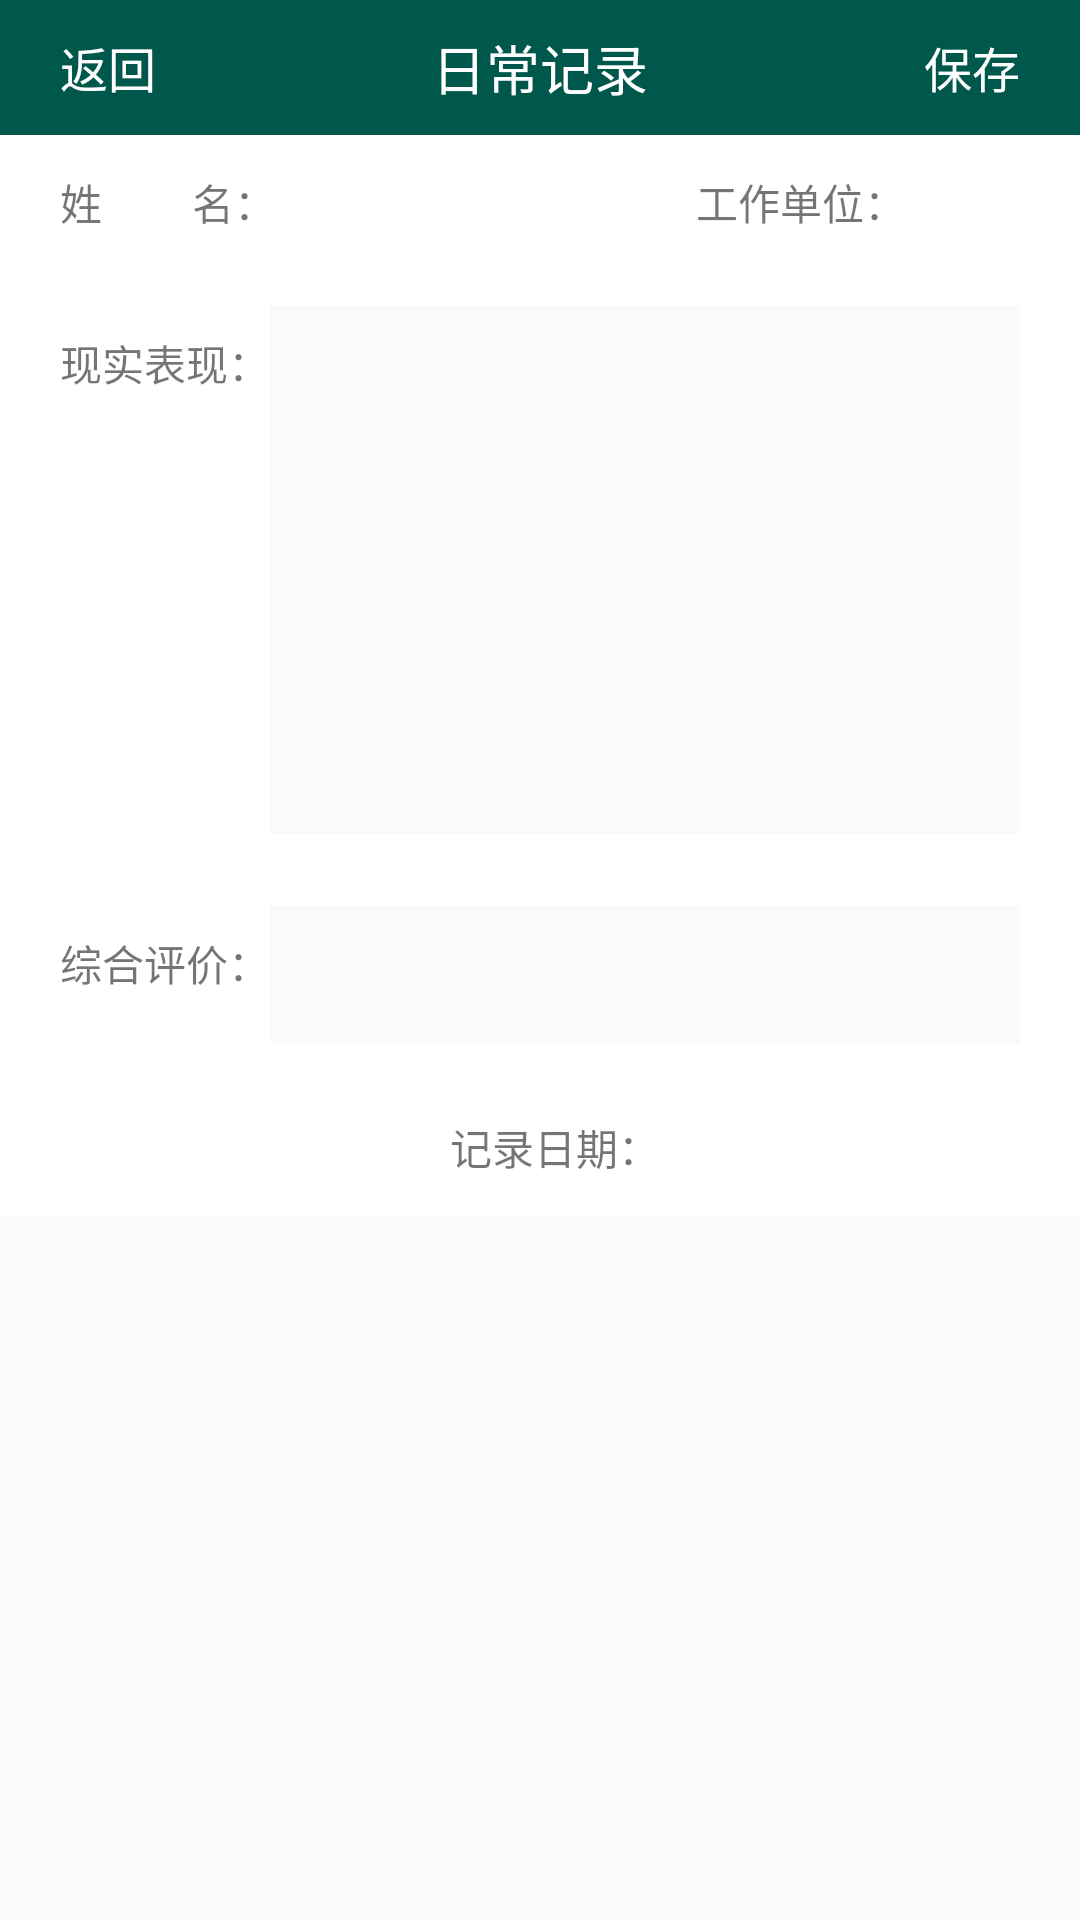

Reconstruct the res/layout file that produces this screen, plus the resources it refers to.
<!-- AndroidManifest.xml: application theme AppTheme -->
<!-- res/layout/activity_record.xml -->
<?xml version="1.0" encoding="utf-8"?>
<LinearLayout xmlns:android="http://schemas.android.com/apk/res/android"
    xmlns:tools="http://schemas.android.com/tools"
    android:layout_width="match_parent"
    android:layout_height="match_parent"
    android:orientation="vertical"
    tools:context=".activity.RecordActivity">

    <RelativeLayout
        android:layout_width="match_parent"
        android:layout_height="45dp"
        android:background="@color/colorPrimaryDark">

        <TextView
            android:id="@+id/record_back"
            android:layout_width="wrap_content"
            android:layout_height="match_parent"
            android:layout_marginLeft="10dp"
            android:gravity="center"
            android:paddingLeft="10dp"
            android:paddingRight="10dp"
            android:text="返回"
            android:textColor="@android:color/white"
            android:textSize="16sp" />

        <TextView
            android:layout_width="wrap_content"
            android:layout_height="match_parent"
            android:layout_centerHorizontal="true"
            android:gravity="center"
            android:text="日常记录"
            android:textColor="@android:color/white"
            android:textSize="18sp" />

        <TextView
            android:id="@+id/record_save"
            android:layout_width="wrap_content"
            android:layout_height="match_parent"
            android:layout_alignParentRight="true"
            android:layout_marginRight="10dp"
            android:gravity="center"
            android:paddingLeft="10dp"
            android:paddingRight="10dp"
            android:text="保存"
            android:textColor="@android:color/white"
            android:textSize="16sp" />
    </RelativeLayout>

    
    
    
    
    

    <ScrollView
        android:layout_width="match_parent"
        android:layout_height="match_parent">

        <LinearLayout
            android:layout_width="match_parent"
            android:layout_height="match_parent"
            android:orientation="vertical">

            <LinearLayout
                android:layout_width="match_parent"
                android:layout_height="45dp"
                android:background="@android:color/white"
                android:orientation="horizontal">

                <TextView
                    android:layout_width="wrap_content"
                    android:layout_height="match_parent"
                    android:layout_marginLeft="20dp"
                    android:gravity="center"
                    android:text="姓         名：" />

                <TextView
                    android:id="@+id/record_name"
                    android:layout_width="wrap_content"
                    android:layout_height="match_parent"
                    android:focusable="false"
                    android:focusableInTouchMode="false"
                    android:gravity="center_vertical"
                    android:minWidth="120dp"
                    android:textColor="@android:color/black"
                    android:textSize="16sp" />

                <TextView
                    android:layout_width="wrap_content"
                    android:layout_height="match_parent"
                    android:layout_marginLeft="20dp"
                    android:gravity="center"
                    android:text="工作单位：" />

                <TextView
                    android:id="@+id/record_work"
                    android:layout_width="wrap_content"
                    android:layout_height="match_parent"
                    android:focusable="false"
                    android:focusableInTouchMode="false"
                    android:gravity="center_vertical"
                    android:minWidth="120dp"
                    android:textColor="@android:color/black"
                    android:textSize="16sp" />
            </LinearLayout>

            <LinearLayout
                android:layout_width="match_parent"
                android:layout_height="wrap_content"
                android:background="@android:color/white"
                android:minHeight="200dp"
                android:orientation="horizontal">

                <TextView
                    android:layout_width="wrap_content"
                    android:layout_height="wrap_content"
                    android:layout_marginLeft="20dp"
                    android:layout_marginTop="15dp"
                    android:text="现实表现：" />

                <EditText
                    android:id="@+id/record_daily_inspection"
                    android:layout_width="match_parent"
                    android:layout_height="match_parent"
                    android:layout_marginTop="12dp"
                    android:layout_marginRight="20dp"
                    android:layout_marginBottom="12dp"
                    android:background="@drawable/kuang_gg"
                    android:gravity="left"
                    android:imeOptions="actionNext"
                    android:padding="5dp"
                    android:textColor="@android:color/black"
                    android:textSize="16sp" />
            </LinearLayout>

            <LinearLayout
                android:layout_width="match_parent"
                android:layout_height="wrap_content"
                android:background="@android:color/white"
                android:minHeight="70dp"
                android:orientation="horizontal">

                <TextView
                    android:layout_width="wrap_content"
                    android:layout_height="wrap_content"
                    android:layout_marginLeft="20dp"
                    android:layout_marginTop="15dp"
                    android:text="综合评价：" />

                <EditText
                    android:id="@+id/record_daily_evaluate"
                    android:layout_width="match_parent"
                    android:layout_height="match_parent"
                    android:layout_marginTop="12dp"
                    android:layout_marginRight="20dp"
                    android:layout_marginBottom="12dp"
                    android:background="@drawable/kuang_gg"
                    android:gravity="left"
                    android:imeOptions="actionNext"
                    android:padding="5dp"
                    android:textColor="@android:color/black"
                    android:textSize="16sp" />
            </LinearLayout>

            <RelativeLayout
                android:layout_width="match_parent"
                android:layout_height="45dp"
                android:background="@android:color/white"
                android:visibility="gone">

                <EditText
                    android:id="@+id/record_record_name"
                    android:layout_width="wrap_content"
                    android:layout_height="match_parent"
                    android:layout_alignParentRight="true"
                    android:layout_marginRight="20dp"
                    android:gravity="center_vertical"
                    android:imeOptions="actionDone"
                    android:maxLines="1"
                    android:minWidth="120dp"
                    android:textColor="@android:color/black"
                    android:textSize="16sp" />

                <TextView
                    android:layout_width="wrap_content"
                    android:layout_height="match_parent"
                    android:layout_toLeftOf="@+id/record_record_name"
                    android:gravity="center"
                    android:text="记  录  人：" />

            </RelativeLayout>

            <RelativeLayout
                android:layout_width="match_parent"
                android:layout_height="45dp"
                android:background="@android:color/white">

                <TextView
                    android:id="@+id/record_date"
                    android:layout_width="wrap_content"
                    android:layout_height="match_parent"
                    android:layout_alignParentRight="true"
                    android:layout_marginRight="20dp"
                    android:focusable="false"
                    android:focusableInTouchMode="false"
                    android:gravity="center_vertical"
                    android:minWidth="120dp"
                    android:paddingLeft="5dp"
                    android:textColor="@android:color/black"
                    android:textSize="16sp" />

                <TextView
                    android:layout_width="wrap_content"
                    android:layout_height="match_parent"
                    android:layout_toLeftOf="@+id/record_date"
                    android:gravity="center"
                    android:text="记录日期：" />

            </RelativeLayout>

        </LinearLayout>
    </ScrollView>
    
    
    
    
</LinearLayout>
<!-- resources referenced by this layout -->
<resources>
  <color name="colorPrimaryDark">#00574B</color>
  <!-- drawable kuang_gg (drawable) -->
  <?xml version="1.0" encoding="utf-8"?>
  <shape xmlns:android="http://schemas.android.com/apk/res/android">
      <gradient
          android:centerColor="#FAFAFA"
          android:endColor="#FAFAFA"
          android:startColor="#FAFAFA"
          android:type="linear" />
      <size android:height="0.5px" />
  </shape>
  <style name="AppTheme" parent="Theme.AppCompat.Light.NoActionBar">
          
          <item name="colorPrimary">@color/colorPrimary</item>
          <item name="colorPrimaryDark">@color/colorPrimaryDark</item>
          <item name="colorAccent">@color/colorAccent</item>
      </style>
  <color name="colorPrimary">#008577</color>
  <color name="colorAccent">#008577</color>
</resources>
